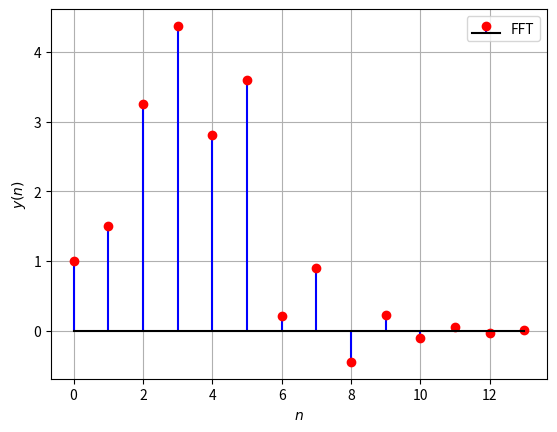

Here is the Python script that generated this plot:
import numpy as np
import matplotlib.pyplot as plt
from scipy.fft import fft, ifft

N = 14
n = np.arange(N)
fn=(-1/2)**n
hn1=np.pad(fn, (0,2), 'constant', constant_values=(0))
hn2=np.pad(fn, (2,0), 'constant', constant_values=(0))
h = hn1+hn2

x_temp=np.array([1.0,2.0,3.0,4.0,2.0,1.0])
x=np.pad(x_temp, (0,10), 'constant', constant_values=(0))

X_fft = fft(x)
H_fft = fft(h)
Y_fft = H_fft*X_fft
y_ifft = ifft(Y_fft).real

plt.stem(range(0,14),y_ifft[:14],markerfmt='ro',basefmt = 'k',linefmt = 'bo-')
plt.xlabel('$n$')
plt.ylabel('$y(n)$')
plt.grid()
plt.legend(['FFT'])
plt.savefig('yn_FFT.png')
